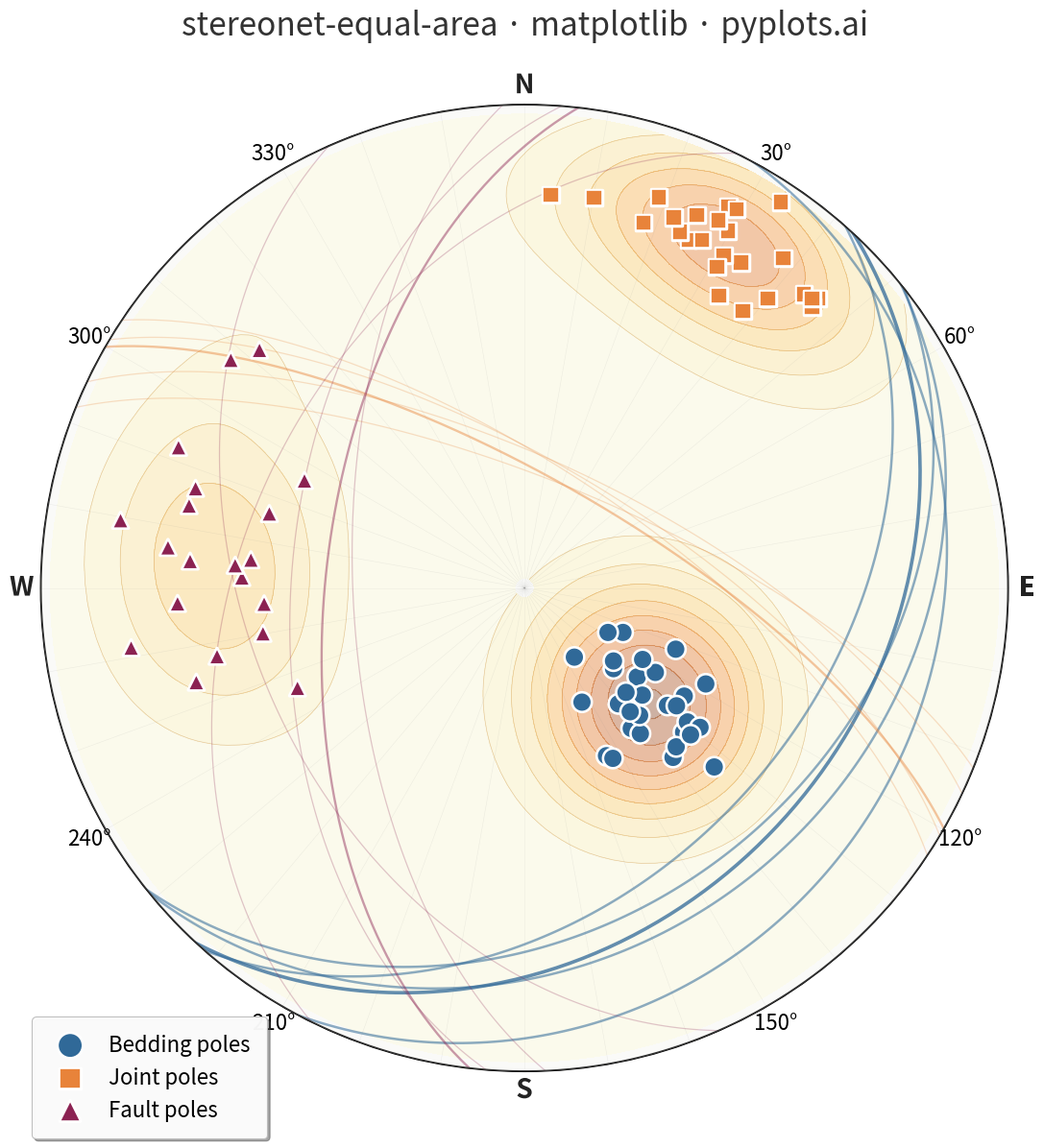

This figure's Python source:
""" pyplots.ai
stereonet-equal-area: Structural Geology Stereonet (Equal-Area Projection)
Library: matplotlib 3.10.8 | Python 3.14.3
Quality: 90/100 | Created: 2026-03-15
"""

import matplotlib.patheffects as pe
import matplotlib.pyplot as plt
import numpy as np
from matplotlib.collections import LineCollection


# Data - structural geology field measurements (strike/dip format)
np.random.seed(42)

bedding_strike = np.random.normal(45, 12, 30) % 360
bedding_dip = np.clip(np.random.normal(30, 8, 30), 2, 88)

joint_strike = np.random.normal(300, 10, 25) % 360
joint_dip = np.clip(np.random.normal(72, 7, 25), 2, 88)

fault_strike = np.random.normal(185, 15, 20) % 360
fault_dip = np.clip(np.random.normal(58, 10, 20), 2, 88)

datasets = {
    "Bedding": (bedding_strike, bedding_dip),
    "Joint": (joint_strike, joint_dip),
    "Fault": (fault_strike, fault_dip),
}
all_strikes = np.concatenate([bedding_strike, joint_strike, fault_strike])
all_dips = np.concatenate([bedding_dip, joint_dip, fault_dip])
feature_types = ["Bedding"] * 30 + ["Joint"] * 25 + ["Fault"] * 20

# Visual hierarchy: Bedding is primary focus (thicker, more opaque)
colors = {"Bedding": "#306998", "Joint": "#E8833A", "Fault": "#8B2252"}
markers = {"Bedding": "o", "Joint": "s", "Fault": "^"}
pole_sizes = {"Bedding": 200, "Joint": 140, "Fault": 140}
gc_alpha = {"Bedding": 0.55, "Joint": 0.25, "Fault": 0.25}
gc_lw = {"Bedding": 1.8, "Joint": 0.9, "Fault": 0.9}

# Pole orientations in equal-area (Schmidt) projection
pole_trend_rad = np.deg2rad((all_strikes + 90) % 360)
pole_r = np.sqrt(2) * np.sin(np.deg2rad(all_dips) / 2)

# Pole unit vectors on sphere (East, North, Down coordinates)
pole_colat = np.deg2rad(all_dips)
pole_vx = np.sin(pole_colat) * np.sin(pole_trend_rad)
pole_vy = np.sin(pole_colat) * np.cos(pole_trend_rad)
pole_vz = np.cos(pole_colat)

# Plot
fig = plt.figure(figsize=(12, 12), facecolor="white")
ax = fig.add_subplot(111, projection="polar")
ax.set_theta_zero_location("N")
ax.set_theta_direction(-1)
ax.set_facecolor("#FAFAF8")

# Density contours using spherical Gaussian kernel on pole data
theta_grid = np.linspace(0, 2 * np.pi, 150)
r_grid = np.linspace(0.02, 0.98, 75)
THETA, R = np.meshgrid(theta_grid, r_grid)
colat_grid = 2 * np.arcsin(np.clip(R / np.sqrt(2), 0, 1))
gx = np.sin(colat_grid) * np.sin(THETA)
gy = np.sin(colat_grid) * np.cos(THETA)
gz = np.cos(colat_grid)

sigma = 0.20
Z = np.zeros(THETA.shape)
for j in range(len(all_dips)):
    cos_dist = gx * pole_vx[j] + gy * pole_vy[j] + gz * pole_vz[j]
    Z += np.exp(-(np.arccos(np.clip(cos_dist, -1, 1)) ** 2) / (2 * sigma**2))

contour_fill = ax.contourf(THETA, R, Z, levels=10, cmap="YlOrBr", alpha=0.35, zorder=1)
ax.contour(THETA, R, Z, levels=10, colors="#B87333", alpha=0.35, linewidths=0.5, zorder=1)

# Great circles - representative subset only (5 per group to reduce clutter)
t_param = np.linspace(0, np.pi, 180)


def draw_great_circle(strike_deg, dip_deg):
    alpha = np.deg2rad(strike_deg)
    delta = np.deg2rad(dip_deg)
    px = np.cos(t_param) * np.sin(alpha) + np.sin(t_param) * np.cos(alpha) * np.cos(delta)
    py = np.cos(t_param) * np.cos(alpha) - np.sin(t_param) * np.sin(alpha) * np.cos(delta)
    pz = np.sin(t_param) * np.sin(delta)
    trend = np.arctan2(px, py)
    horiz = np.sqrt(px**2 + py**2)
    plunge = np.arctan2(pz, horiz)
    colat = np.pi / 2 - plunge
    r = np.sqrt(2) * np.sin(colat / 2)
    return trend, r


for feat, (strikes, dips) in datasets.items():
    # Mean great circle (bold)
    mean_strike = (
        np.degrees(np.arctan2(np.mean(np.sin(np.deg2rad(strikes))), np.mean(np.cos(np.deg2rad(strikes))))) % 360
    )
    mean_dip = np.mean(dips)
    trend, r = draw_great_circle(mean_strike, mean_dip)
    ax.plot(trend, r, color=colors[feat], alpha=gc_alpha[feat] + 0.2, linewidth=gc_lw[feat] + 0.8, zorder=2)

    # 4 representative great circles (evenly spaced indices)
    indices = np.linspace(0, len(strikes) - 1, 4, dtype=int)
    segments = []
    for idx in indices:
        trend, r = draw_great_circle(strikes[idx], dips[idx])
        points = np.column_stack([trend, r])
        segments.append(points)
    lc = LineCollection(segments, colors=colors[feat], alpha=gc_alpha[feat], linewidths=gc_lw[feat], zorder=2)
    ax.add_collection(lc)

# Poles as scatter points with distinct markers per feature type
for feat in colors:
    mask = np.array([ft == feat for ft in feature_types])
    ax.scatter(
        pole_trend_rad[mask],
        pole_r[mask],
        c=colors[feat],
        s=pole_sizes[feat],
        marker=markers[feat],
        edgecolors="white",
        linewidth=1.2,
        label=f"{feat} poles",
        zorder=5,
        path_effects=[pe.withStroke(linewidth=2.5, foreground="white")],
    )

# Style
ax.set_rlim(0, 1)
ax.set_rticks([])
theta_ticks = np.arange(0, 360, 10)
ax.set_xticks(np.deg2rad(theta_ticks))
tick_labels = []
for d in theta_ticks:
    if d == 0:
        tick_labels.append("N")
    elif d == 90:
        tick_labels.append("E")
    elif d == 180:
        tick_labels.append("S")
    elif d == 270:
        tick_labels.append("W")
    elif d % 30 == 0:
        tick_labels.append(f"{d}°")
    else:
        tick_labels.append("")
ax.set_xticklabels(tick_labels, fontsize=16, fontweight="medium")

# Bold cardinal direction labels
for label in ax.get_xticklabels():
    txt = label.get_text()
    if txt in ("N", "E", "S", "W"):
        label.set_fontsize(20)
        label.set_fontweight("bold")
        label.set_color("#222222")
        label.set_path_effects([pe.withStroke(linewidth=2, foreground="white")])
ax.grid(True, alpha=0.12, linewidth=0.4, color="#888888")

# Primitive circle emphasis
circle_theta = np.linspace(0, 2 * np.pi, 300)
ax.plot(circle_theta, np.ones_like(circle_theta), color="#333333", linewidth=2.0, zorder=3)

# Legend positioned to avoid tick mark overlap
legend = ax.legend(
    loc="lower left",
    bbox_to_anchor=(-0.02, -0.08),
    fontsize=16,
    framealpha=0.95,
    edgecolor="#bbbbbb",
    fancybox=True,
    markerscale=1.3,
    shadow=True,
    borderpad=0.8,
)
legend.get_frame().set_linewidth(0.8)

ax.set_title(
    "stereonet-equal-area · matplotlib · pyplots.ai", fontsize=24, fontweight="medium", pad=28, color="#333333"
)

plt.tight_layout()
plt.savefig("plot.png", dpi=300, bbox_inches="tight", facecolor="white")
